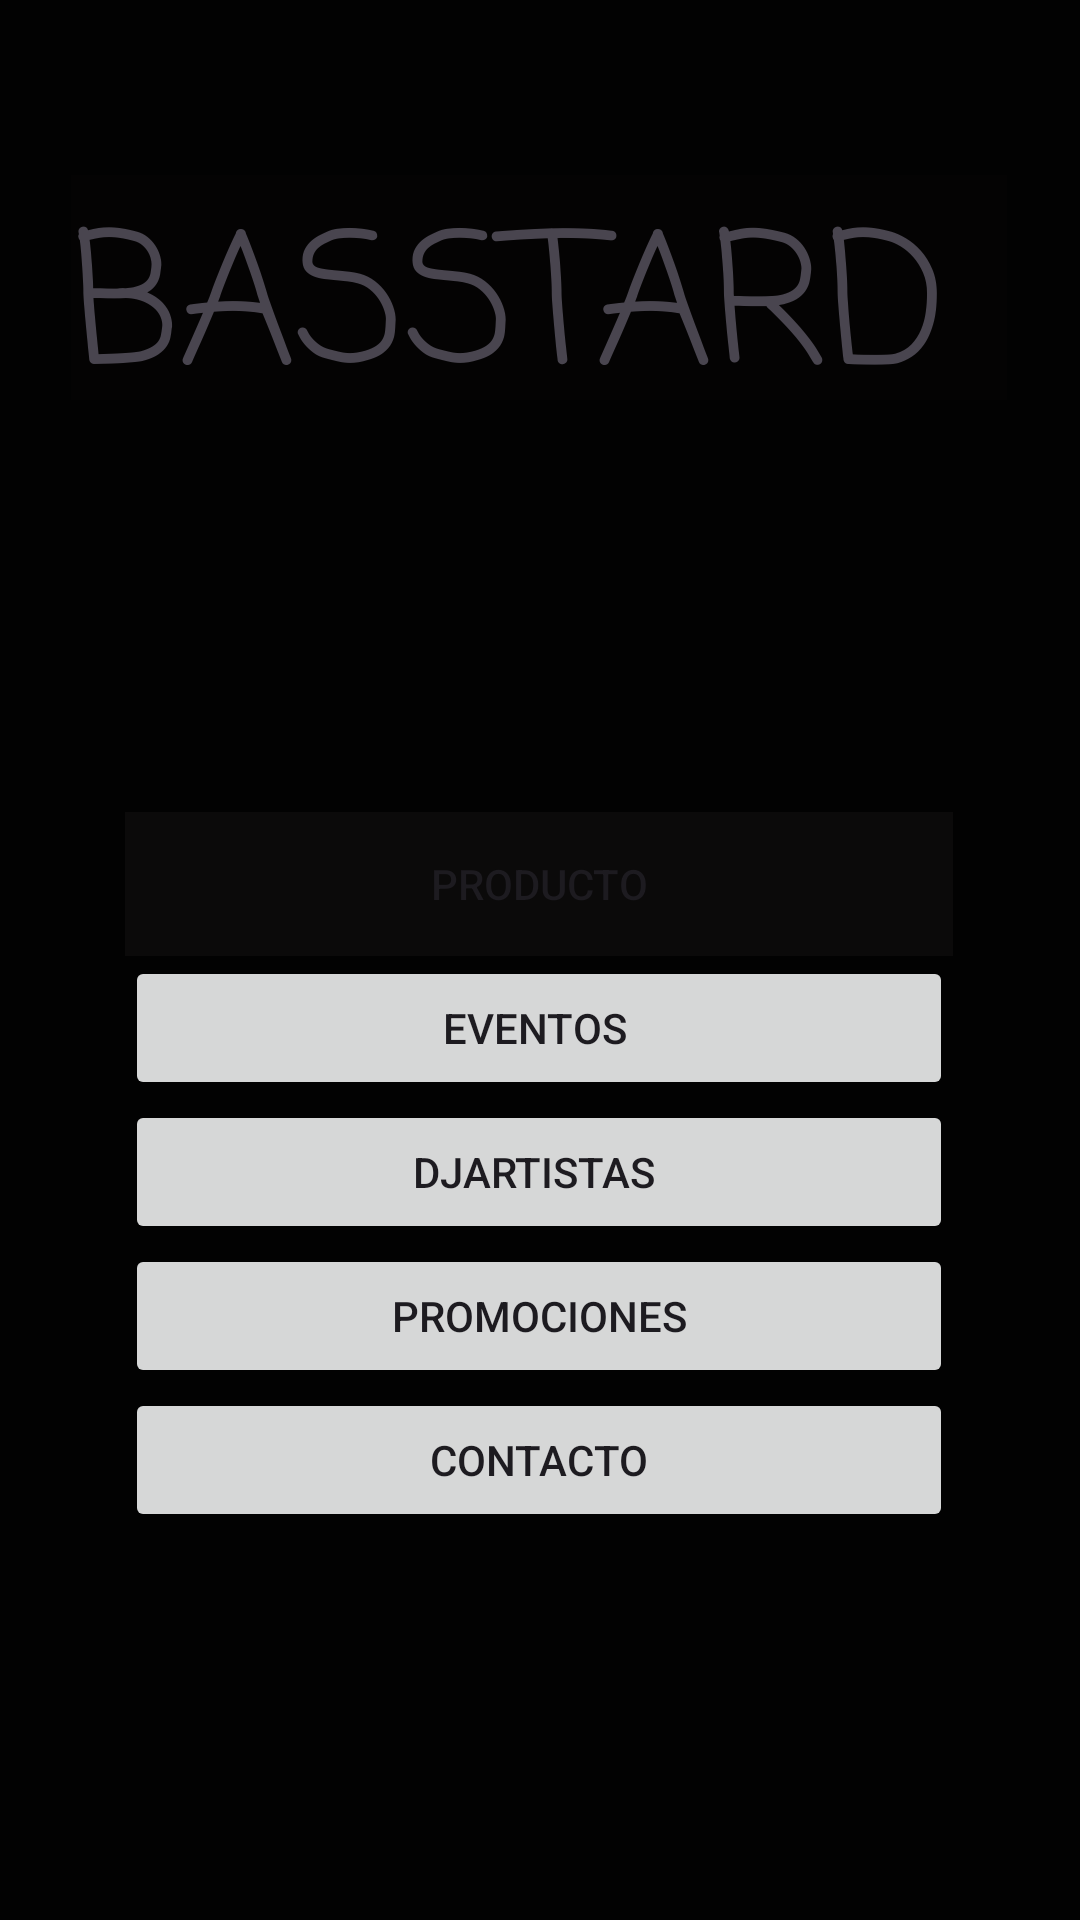

This screen was rendered from an Android layout file. Write that file and the resources it references.
<!-- AndroidManifest.xml: application theme Theme.DiscotecaProyectofinal -->
<!-- res/layout/activity_main.xml -->
<?xml version="1.0" encoding="utf-8"?>
<androidx.constraintlayout.widget.ConstraintLayout xmlns:android="http://schemas.android.com/apk/res/android"
    xmlns:app="http://schemas.android.com/apk/res-auto"
    xmlns:tools="http://schemas.android.com/tools"
    android:id="@+id/main"
    android:layout_width="match_parent"
    android:layout_height="match_parent"
    android:background="#050505"
    android:backgroundTint="#020202"
    tools:context=".MainActivity">

    <TextView
        android:id="@+id/textView2"
        android:layout_width="312dp"
        android:layout_height="75dp"
        android:background="#E3D7D7"
        android:backgroundTint="#040303"
        android:fontFamily="casual"
        android:text="BASSTARD"
        android:textSize="60sp"
        app:layout_constraintBottom_toBottomOf="parent"
        app:layout_constraintEnd_toEndOf="parent"
        app:layout_constraintHorizontal_bias="0.494"
        app:layout_constraintStart_toStartOf="parent"
        app:layout_constraintTop_toTopOf="parent"
        app:layout_constraintVertical_bias="0.103" />

    <LinearLayout
        android:id="@+id/linearLayout"
        android:layout_width="276dp"
        android:layout_height="317dp"
        android:orientation="vertical"
        app:layout_constraintBottom_toBottomOf="parent"
        app:layout_constraintEnd_toEndOf="parent"
        app:layout_constraintHorizontal_bias="0.496"
        app:layout_constraintStart_toStartOf="parent"
        app:layout_constraintTop_toTopOf="parent"
        app:layout_constraintVertical_bias="0.838">

        <Button
            android:id="@+id/buttonProducto"
            android:layout_width="match_parent"
            android:layout_height="wrap_content"
            android:background="#2196F3"
            android:backgroundTint="#0B0A0A"
            android:text="Producto" />

        <Button
            android:id="@+id/buttoneventos"
            android:layout_width="match_parent"
            android:layout_height="wrap_content"
            android:text="Eventos " />

        <Button
            android:id="@+id/buttondjartistas"
            android:layout_width="match_parent"
            android:layout_height="wrap_content"
            android:text="Djartistas " />

        <Button
            android:id="@+id/buttonpromociones"
            android:layout_width="match_parent"
            android:layout_height="wrap_content"
            android:text="Promociones" />

        <Button
            android:id="@+id/buttoncontacto"
            android:layout_width="match_parent"
            android:layout_height="wrap_content"
            android:text="Contacto" />

    </LinearLayout>

</androidx.constraintlayout.widget.ConstraintLayout>
<!-- resources referenced by this layout -->
<resources>
  <style name="Theme.DiscotecaProyectofinal" parent="Base.Theme.DiscotecaProyectofinal" />
  <style name="Base.Theme.DiscotecaProyectofinal" parent="Theme.Material3.DayNight.NoActionBar">
          
          
      </style>
</resources>
